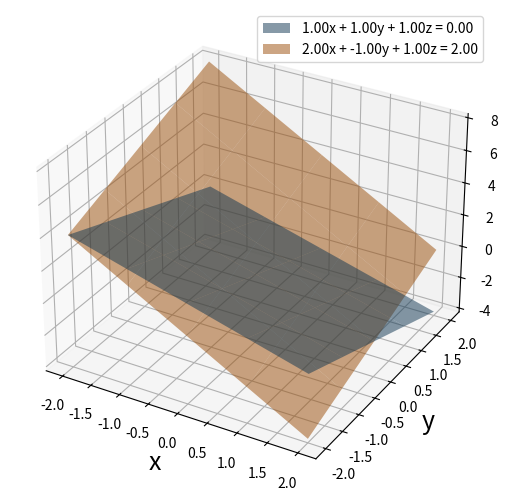
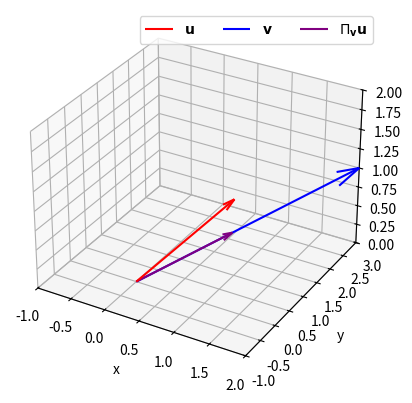
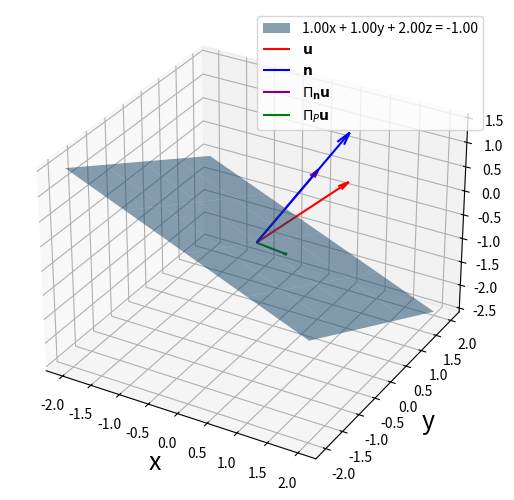
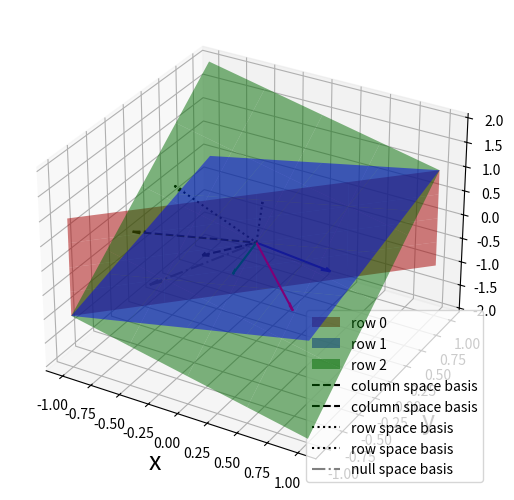

Generate these figures, in order, with matplotlib:
%matplotlib ipympl
import numpy as np
import matplotlib.pyplot as plt
import scipy.linalg as la

from mpl_toolkits.mplot3d import Axes3D

def visualize_linear_system(A, b, xlim=(-2,2), ylim=(-2,2), return_ax = False):
    """ Visualize rows of linear system as planes in 3D
    
    Arguments:
        A: N x 3 matrix
        B: N x 1 vector
        xlim: tuple of bounds for x dimension
        ylim: tuple of bounds for y dimension
    """

    assert A.shape[1] == 3, "Matrix A must have 3 columns"
    assert A.shape[0] == len(b), "Matrix A and vector b must have the same number of rows"
    
    N = len(b)

    for i in range(N):
        assert np.abs(A[i,2]) > 1E-8, "This function does not support zeros in A[:,2]"

    # Create empty plot
    fig = plt.figure()
    ax = Axes3D(fig, auto_add_to_figure=False)
    fig.add_axes(ax)

    # Create a grid of points for plotting
    X, Y = np.meshgrid(np.linspace(xlim[0],xlim[1],5), np.linspace(ylim[0],ylim[1],5))

    # Loop over equations
    for i in range(N):

        # Define function to calculate z
        func_z = lambda x,y : (b[i] - A[i,0]*x - A[i,1]*y)/A[i,2]
        
        # Calculate values of z over meshgrid
        Z = func_z(X, Y)


        s = "{0:.2f}x + {1:.2f}y + {2:.2f}z = {3:.2f}".format(A[i,0], A[i,1], A[i,2], b[i])
        surf = ax.plot_surface(X, Y, Z, alpha=0.5, label=s)

        # Needed for a legend
        # https://stackoverflow.com/questions/27449109/adding-legend-to-a-surface-plot
        surf._edgecolors2d = surf._edgecolor3d
        surf._facecolors2d = surf._facecolor3d

    # If the linear system is square and full rank
    if A.shape[0] == 3 and np.linalg.matrix_rank(A) == 3:
        x = np.linalg.solve(A,b)
        ax.scatter(x[0], x[1], x[2], marker='x', label="solution", color="k")


    ax.set_xlabel('x',fontsize=18)
    ax.set_ylabel('y',fontsize=18)
    ax.set_zlabel('z',fontsize=18)

    if return_ax:
        return ax
    else:
        plt.legend()
        plt.show()

A = np.array([[1,1,1],[2,-1,1]])
b = np.array([0, 2])

visualize_linear_system(A, b)

# Add your solution here

# define vectors
u = np.array([1,1,1])
v = np.array([2,3,1])

# calculate the l2-norm of v
norm_v = np.linalg.norm(v, ord=2)

proj_u_onto_v = np.dot(u, v)/ norm_v**2 * v

# Create 3D figure and axes
fig = plt.figure()
ax = fig.add_subplot(111, projection='3d')

# Set labels and limits
ax.set_xlabel('x')
ax.set_ylabel('y')
ax.set_zlabel('z')
ax.set_xlim([-1,2])
ax.set_ylim([-1,3])
ax.set_zlim([0,2])

# Plot vectors
def plot_vector(vector, color, label, p = [0,0,0], linestyle="-"):
    ''' Plot a 3D vector
        Arguments:
            vector: np array
            color: 'r', 'b', 'g', etc.
            label: string for legend
            p: point to start vector
        
    '''
    assert len(vector) == 3, "Must be a 3D vector"
    assert len(p) == 3, "p must have length 3"

    ax = plt.gca()
    ax.quiver(p[0], p[1], p[2], vector[0], vector[1], vector[2], color=color, arrow_length_ratio=0.1, label=label, linestyle=linestyle)

plot_vector(u, 'r', r'${\bf u}$')
plot_vector(v, 'b', r'${\bf v}$')
plot_vector(proj_u_onto_v, 'purple', r'$\Pi_{\bf v} {\bf u}$')

plt.legend(loc='best',ncol=3)
plt.show()

print("v =",v)
print("u =",u)
print("u projected onto v =",proj_u_onto_v)

## Step 1: Orthagonal vector for plane
# Consider the plane defined by
A = np.array([[1, 1, 2]])
b = np.array([-1])

# The vector orthagonal to this plane is simply
n = A.copy().flatten()

# And we'll draw our vectors around the point
p = np.array([0, 0, b[0]/A[0,2]])

## Step 2: Projection

# calculate the l2-norm of v
norm_n = np.linalg.norm(n, ord=2)

# calculate the project
proj_u_onto_n = np.dot(u, n)/ norm_n**2 * n

## Step 3: Subtract
proj_u_onto_P = u - proj_u_onto_n

## Step 4: Plot

# Plane
ax = visualize_linear_system(A, b, return_ax=True)

# u
plot_vector(u, 'r', r'${\bf u}$', p=p)

# Orthagonal vector
plot_vector(n, 'b', r'${\bf n}$', p=p)

# Projection (step 2)
plot_vector(proj_u_onto_n, 'purple', r'$\Pi_{\bf n} {\bf u}$', p=p)

# Projection (step 3)
plot_vector(proj_u_onto_P, 'g', r'$\Pi_{P} {\bf u}$', p=p)

plt.legend()
plt.show()

print("u =",u)
print("n =",n)
print("u projected onto n =",proj_u_onto_n)
print("u projected onto P =",proj_u_onto_P)

# Define matrix
A = np.array([[4, -4, 0], [1, 1, -2], [2, -6, 4]])

# In order to plot the planes of the linear system
# encoded in A we also need to define b.
# Our choice is arbitrary and just informs plotting.
b = np.zeros(3)

basis_column_space = la.orth(A)
print(basis_column_space)

basis_row_space = la.orth(A.T)
print(basis_row_space)

basis_null_space = la.null_space(A)
print(basis_null_space)

print("first dot product =",np.dot(basis_row_space[:,0], basis_null_space)[0])
print("second dot product =",np.dot(basis_row_space[:,1], basis_null_space)[0])


### Let's customize our function from earlier

xlim = [-1, 1]
ylim = [-1, 1]

colors = ["red","blue","green"]

assert A.shape[1] == 3, "Matrix A must have 3 columns"
assert A.shape[0] == len(b), "Matrix A and vector b must have the same number of rows"

N = len(b)

# Create empty plot
fig = plt.figure()
ax = Axes3D(fig, auto_add_to_figure=False)
fig.add_axes(ax)

### Plot rows (planes)

# Create a grid of points for plotting
X, Y = np.meshgrid(np.linspace(xlim[0],xlim[1],5), np.linspace(ylim[0],ylim[1],5))

# Loop over equations
for i in range(N):

    s = "row "+str(i)

    # Okay to invert for z
    if np.abs(A[i,2]) > 1E-8:

        # Define function to calculate z
        func_z = lambda x,y : (b[i] - A[i,0]*x - A[i,1]*y)/A[i,2]
        
        # Calculate values of z over meshgrid
        Z = func_z(X, Y)

        # s = "{0:.2f}x + {1:.2f}y + {2:.2f}z = {3:.2f}".format(A[i,0], A[i,1], A[i,2], b[i])
        
        surf = ax.plot_surface(X, Y, Z, alpha=0.5, label=s, color=colors[i])

    # Instead invert for x
    else:
        func_x = lambda z,y : (b[i] - A[i,2]*z - A[i,1]*y)/A[i,0]

        # Calculate values of x over meshgrid
        Z_ = X
        X_ = func_x(Z_, Y)

        surf = ax.plot_surface(X_, Y, Z_, alpha=0.5, label=s, color=colors[i])

    # Needed for a legend
    # https://stackoverflow.com/questions/27449109/adding-legend-to-a-surface-plot
    surf._edgecolors2d = surf._edgecolor3d
    surf._facecolors2d = surf._facecolor3d

    # Grab orthagonal vector for each plane
    n = A[i,:].copy().flatten()
    n = n / la.norm(n, ord=2)

    # This works out for this example
    p = [0, 0, 0]
    
    plot_vector(n, colors[i], None, p=p)

### Plot basis of column space
for i in range(basis_column_space.shape[1]):
    plot_vector(basis_column_space[:,i], 'black', "column space basis", p=p, linestyle='--')

### Plot basis of row space
for i in range(basis_row_space.shape[1]):
    plot_vector(basis_row_space[:,i], 'black', "row space basis", p=p, linestyle=':')

### Plot basis of null space
plot_vector(basis_null_space, 'grey', "null space basis", linestyle='-.')

### Finish formating

ax.set_xlabel('x',fontsize=18)
ax.set_ylabel('y',fontsize=18)
ax.set_zlabel('z',fontsize=18)

plt.legend()
plt.show()

A = np.array([[1, 0, -1, 0], [4, 0, 0, -2], [0, 2, -2, -1]])
print("A =\n",A)

basis_null_space_chemical = la.null_space(A)
print("\nnull space =\n", basis_null_space_chemical)

# Add your solution here